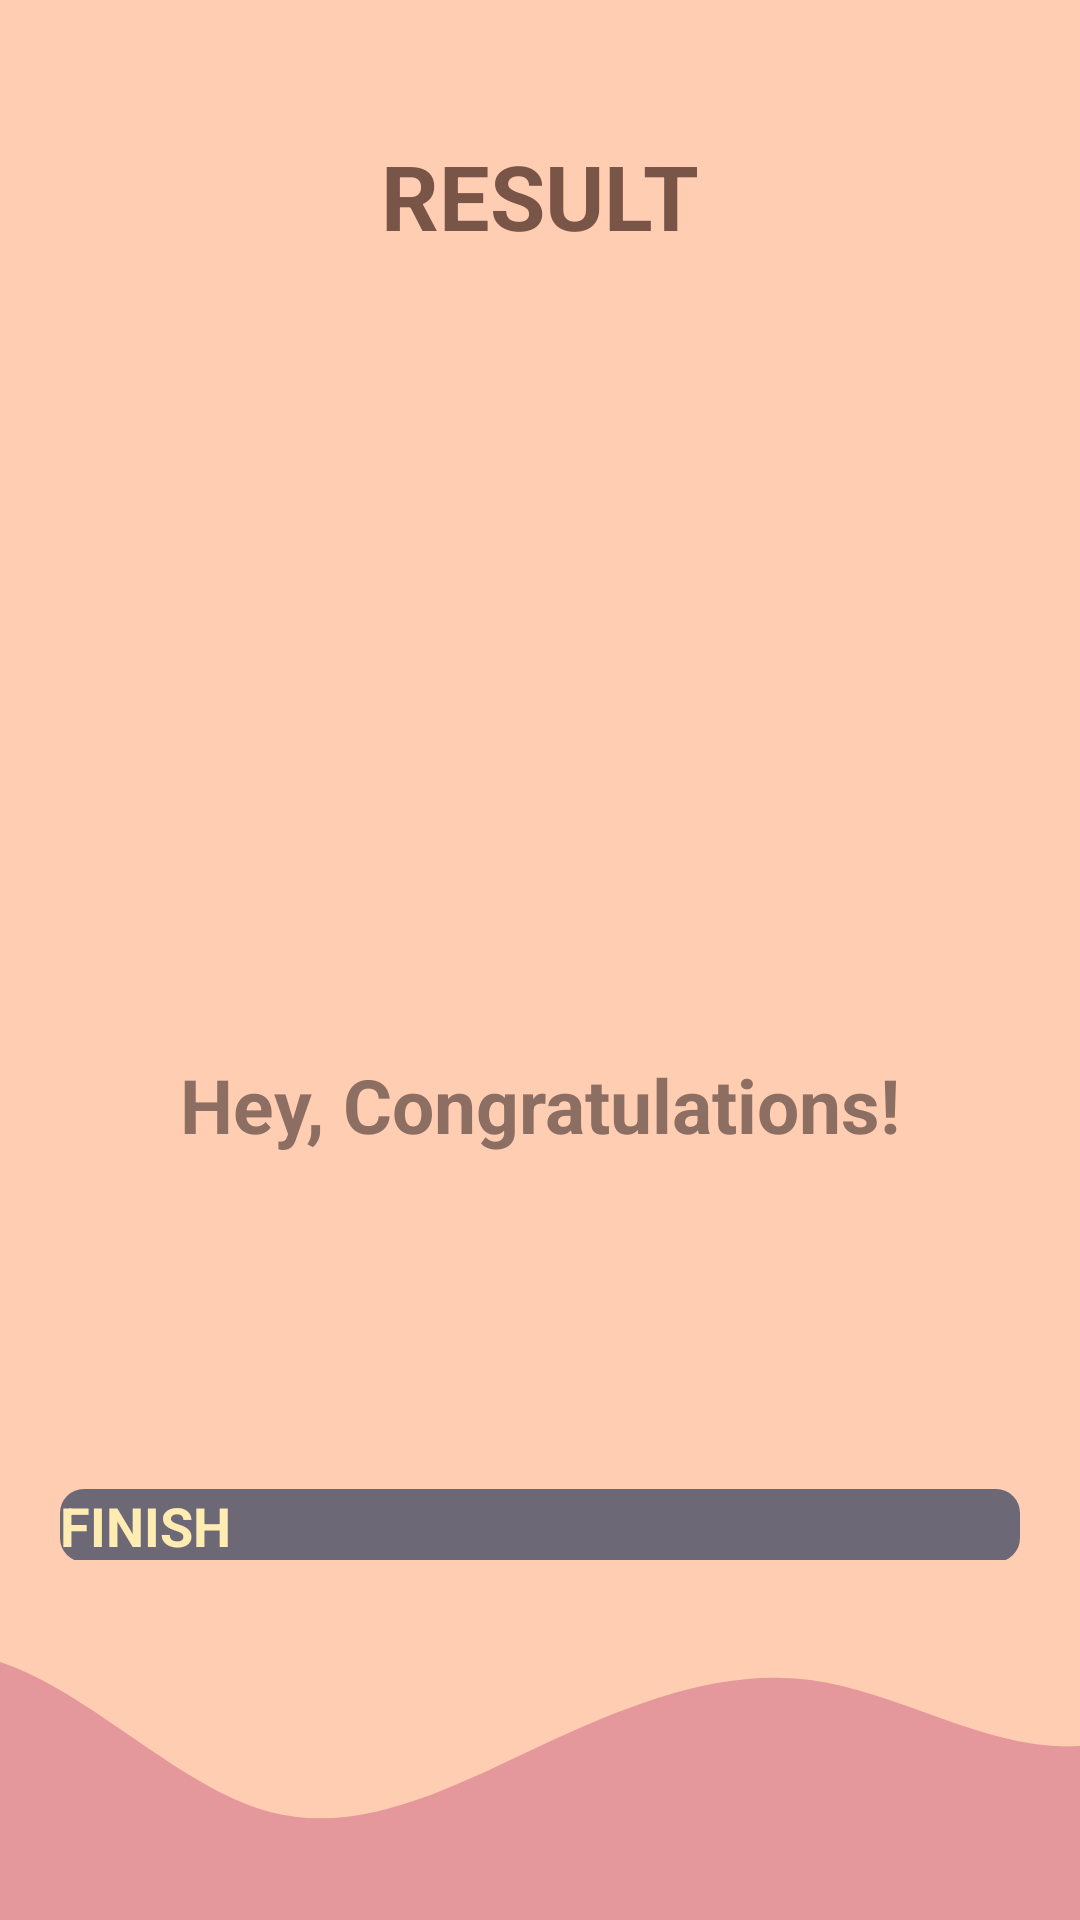

Write the Android layout XML for this screen, with the resource values it uses.
<!-- AndroidManifest.xml: application theme Theme.Quizly -->
<!-- res/layout/activity_result.xml -->
<?xml version="1.0" encoding="utf-8"?>
<android.support.constraint.ConstraintLayout xmlns:android="http://schemas.android.com/apk/res/android"
    xmlns:app="http://schemas.android.com/apk/res-auto"
    xmlns:tools="http://schemas.android.com/tools"
    android:layout_width="match_parent"
    android:layout_height="match_parent">

<LinearLayout
    android:layout_width="match_parent"
    android:layout_height="match_parent"
    android:background="@color/bg"
    android:orientation="vertical"
    android:gravity="center_horizontal"
    android:padding="20dp"
    tools:context=".MainActivity">

    <TextView
        android:id="@+id/tv_result"
        android:layout_width="wrap_content"
        android:layout_height="wrap_content"
        android:layout_marginTop="25dp"
        android:text="@string/result"
        android:textColor="#795548"
        android:textSize="30sp"
        android:textStyle="bold" />

    <ImageView
        android:id="@+id/iv_trophy"
        android:layout_width="wrap_content"
        android:layout_height="250dp"
        android:contentDescription="@string/image1"
        android:src="@drawable/ic_trophy"
        tools:ignore="ImageContrastCheck" />

    <TextView
        android:id="@+id/tv_congratulations"
        android:layout_width="wrap_content"
        android:layout_height="wrap_content"
        android:layout_marginTop="16dp"
        android:text="@string/hey_congratulations"
        android:textColor="#8D6E63"
        android:textSize="25sp"
        android:textStyle="bold"/>

    <TextView
        android:id="@+id/tv_name"
        android:layout_width="wrap_content"
        android:layout_height="wrap_content"
        android:layout_marginTop="25dp"
        android:textColor="#8D6E63"
        android:textSize="22sp"
        android:textStyle="bold"
        tools:text="Username" />

    <TextView
        android:id="@+id/tv_score"
        android:layout_width="wrap_content"
        android:layout_height="wrap_content"
        android:layout_marginTop="10dp"
        android:textColor="#b5838d"
        android:textSize="20sp"
        tools:ignore="TextContrastCheck"
        tools:text="Your Score is 9 out of 10" />

    <Button
        android:id="@+id/btn_finish"
        android:layout_width="match_parent"
        android:layout_height="wrap_content"
        android:layout_marginTop="20dp"
        android:background="@drawable/btn_primary"
        android:text="@string/finish"
        android:textColor="#FFECB3"
        android:textSize="18sp"
        android:textStyle="bold" />
</LinearLayout>
    <ImageView
    android:id="@+id/imageView2"
    android:layout_width="0dp"
    android:layout_height="120dp"
    android:contentDescription="@string/todo_1"
    android:scaleType="centerCrop"
    android:src="@drawable/wave"
    android:background="@color/bg"
    app:layout_constraintBottom_toBottomOf="parent"
    app:layout_constraintEnd_toEndOf="parent"
    app:layout_constraintHorizontal_bias="0.0"
    app:layout_constraintStart_toStartOf="parent"
    app:layout_constraintVertical_bias="1.0"
    tools:ignore="ImageContrastCheck" />
</android.support.constraint.ConstraintLayout>
<!-- resources referenced by this layout -->
<resources>
  <color name="bg">#ffcdb2</color>
  <!-- drawable btn_primary (drawable) -->
  <?xml version="1.0" encoding="utf-8"?>
  <shape xmlns:android="http://schemas.android.com/apk/res/android">
      <solid android:color="@color/btn" ></solid>
      <corners android:radius="8dp"></corners>
      <size android:height="16dp"></size>
  </shape>
  <!-- drawable wave (drawable) -->
  <vector xmlns:android="http://schemas.android.com/apk/res/android"
      android:width="1440dp"
      android:height="320dp"
      android:viewportWidth="1440"
      android:viewportHeight="320">
    <path
        android:pathData="M0,128L40,112C80,96 160,64 240,90.7C320,117 400,203 480,224C560,245 640,203 720,165.3C800,128 880,96 960,106.7C1040,117 1120,171 1200,165.3C1280,160 1360,96 1400,64L1440,32L1440,320L1400,320C1360,320 1280,320 1200,320C1120,320 1040,320 960,320C880,320 800,320 720,320C640,320 560,320 480,320C400,320 320,320 240,320C160,320 80,320 40,320L0,320Z"
        android:fillColor="#e5989b"/>
  </vector>
  <string name="finish">FINISH</string>
  <string name="hey_congratulations">Hey, Congratulations!</string>
  <string name="image1">image</string>
  <string name="result">RESULT</string>
  <string name="todo_1">TODO</string>
  <style name="Theme.Quizly" parent="Theme.AppCompat.Light.DarkActionBar">
          
          <item name="colorPrimary">@color/headtext</item>
          <item name="colorPrimaryDark">@color/btn</item>
          <item name="colorAccent">@color/bg</item>
          
      </style>
  <color name="btn">#6d6875</color>
  <color name="headtext">#b5838d</color>
</resources>
